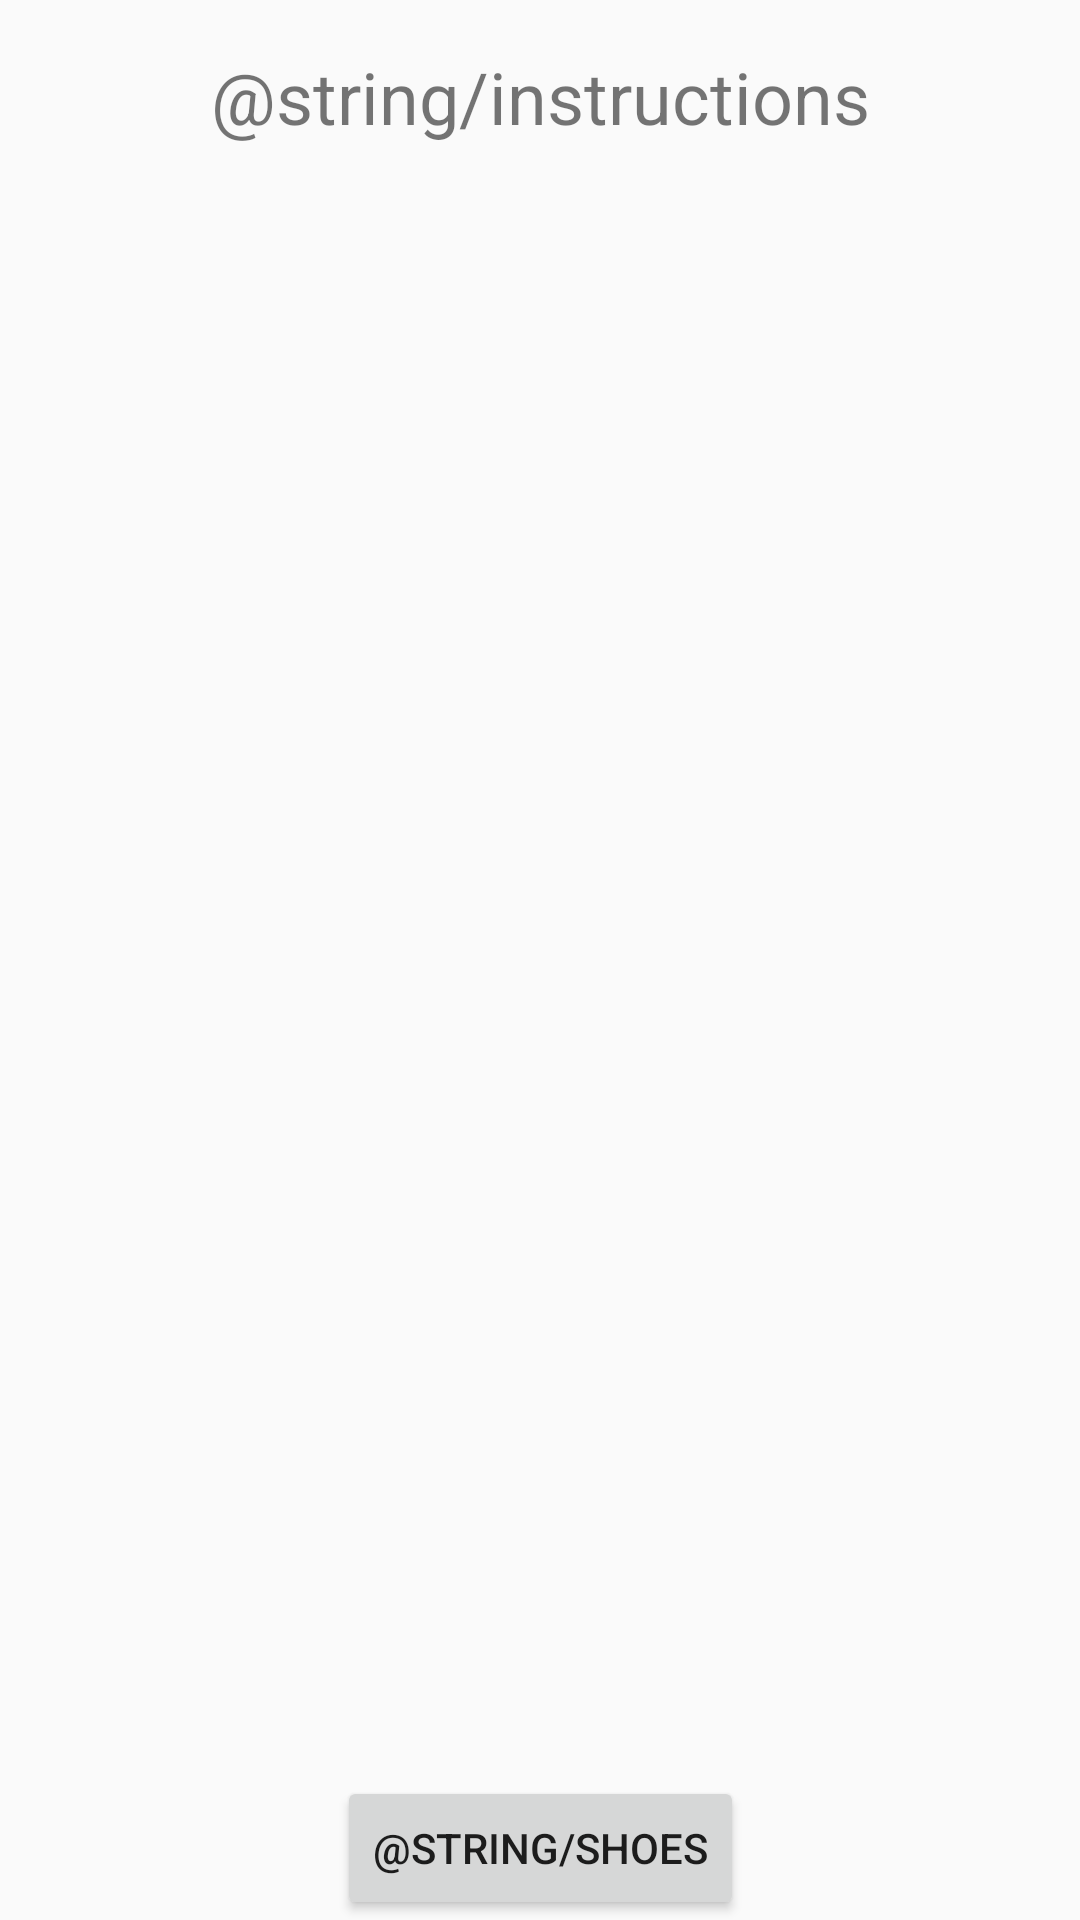

Here is an Android app screen rendered from its layout file. Give the layout XML and the strings, colors and styles it references.
<!-- AndroidManifest.xml: application theme AppTheme.NoActionBar -->
<!-- res/layout/fragment_instructions.xml -->
<?xml version="1.0" encoding="utf-8"?>
<layout xmlns:android="http://schemas.android.com/apk/res/android"
    xmlns:app="http://schemas.android.com/apk/res-auto"
    xmlns:tools="http://schemas.android.com/tools">

    <data>

    </data>

    <androidx.constraintlayout.widget.ConstraintLayout
        android:layout_width="match_parent"
        android:layout_height="match_parent"
        tools:context=".ui.instructions.InstructionsFragment">

        <TextView
            android:id="@+id/textView"
            android:layout_width="wrap_content"
            android:layout_height="wrap_content"
            android:layout_marginVertical="@dimen/vertical_margin"
            android:text="@string/instructions"
            android:textSize="24sp"
            app:layout_constraintEnd_toEndOf="parent"
            app:layout_constraintStart_toStartOf="parent"
            app:layout_constraintTop_toTopOf="parent" />

        <androidx.recyclerview.widget.RecyclerView
            android:id="@+id/recycler"
            android:layout_width="match_parent"
            android:layout_height="0dp"
            android:layout_marginHorizontal="@dimen/horizontal_margin_padding_8dp"
            android:layout_marginVertical="@dimen/horizontal_margin_padding_8dp"
            app:layoutManager="androidx.recyclerview.widget.LinearLayoutManager"

            app:layout_constraintBottom_toTopOf="@+id/btnGoToShopScreen"
            app:layout_constraintEnd_toEndOf="parent"
            app:layout_constraintStart_toStartOf="parent"
            app:layout_constraintTop_toBottomOf="@+id/textView"
            tools:listitem="@layout/item_list_instructions">

        </androidx.recyclerview.widget.RecyclerView>

        <Button
            android:id="@+id/btnGoToShopScreen"
            android:layout_width="wrap_content"
            android:layout_height="wrap_content"
            android:text="@string/shoes"
            app:layout_constraintBottom_toBottomOf="parent"
            app:layout_constraintEnd_toEndOf="parent"
            app:layout_constraintStart_toStartOf="parent" />
    </androidx.constraintlayout.widget.ConstraintLayout>
</layout>
<!-- res/layout/item_list_instructions.xml (included above) -->
<?xml version="1.0" encoding="utf-8"?>
<layout xmlns:android="http://schemas.android.com/apk/res/android"
    xmlns:app="http://schemas.android.com/apk/res-auto"
    xmlns:cardView="http://schemas.android.com/apk/res-auto"
    xmlns:tools="http://schemas.android.com/tools">

    <data>

        <variable
            name="instruction"
            type="com.udacity.shoestore.models.Instruction" />
    </data>

    <FrameLayout
        android:layout_width="match_parent"
        android:layout_height="wrap_content">

        <androidx.cardview.widget.CardView
            android:id="@+id/carView"
            android:layout_width="match_parent"
            android:layout_height="wrap_content"
            android:layout_margin="4dp"
            cardView:cardCornerRadius="15dp"
            cardView:cardElevation="3dp">

            <androidx.constraintlayout.widget.ConstraintLayout
                android:layout_width="match_parent"
                android:layout_height="wrap_content">

                <ImageView
                    android:id="@+id/imagenFamiliar"
                    android:layout_width="110dp"
                    android:layout_height="110dp"
                    android:contentDescription="@string/phone_description"
                    android:scaleType="centerCrop"
                    cardView:layout_constraintBottom_toBottomOf="parent"
                    cardView:layout_constraintStart_toStartOf="parent"
                    cardView:layout_constraintTop_toTopOf="parent"
                    android:src="@{instruction.drawable}"/>

                <TextView
                    android:id="@+id/nombre"
                    android:layout_width="0dp"
                    android:layout_height="wrap_content"
                    android:layout_marginHorizontal="8dp"
                    android:fontFamily="sans-serif-smallcaps"
                    android:gravity="center"
                    android:padding="5dp"
                    android:text="@{instruction.name}"
                    android:textAppearance="@style/TextAppearance.AppCompat.Title"
                    android:textColor="@android:color/black"
                    android:textStyle="bold"
                    app:layout_constraintTop_toTopOf="parent"
                    cardView:layout_constraintBottom_toBottomOf="parent"
                    cardView:layout_constraintEnd_toEndOf="parent"
                    cardView:layout_constraintStart_toEndOf="@+id/imagenFamiliar"
                    cardView:layout_constraintVertical_bias="0.0"
                    tools:text="@tools:sample/full_names[0]" />

                <TextView
                    android:id="@+id/txt_size"
                    android:layout_width="0dp"
                    android:layout_height="wrap_content"
                    android:layout_marginHorizontal="8dp"
                    android:fontFamily="sans-serif-smallcaps"
                    android:gravity="start"
                    android:text="@{instruction.description}"
                    app:layout_constraintBottom_toBottomOf="parent"
                    app:layout_constraintEnd_toEndOf="@+id/nombre"
                    app:layout_constraintStart_toEndOf="@+id/imagenFamiliar"
                    app:layout_constraintTop_toBottomOf="@+id/nombre"
                    app:layout_constraintVertical_bias="0.1"
                    tools:text="@tools:sample/first_names[99]" />

            </androidx.constraintlayout.widget.ConstraintLayout>
        </androidx.cardview.widget.CardView>
    </FrameLayout>
</layout>
<!-- resources referenced by this layout -->
<resources>
  <dimen name="horizontal_margin_padding_8dp">8dp</dimen>
  <dimen name="vertical_margin">16dp</dimen>
  <style name="AppTheme.NoActionBar">
          <item name="windowActionBar">false</item>
          <item name="windowNoTitle">true</item>
      </style>
</resources>
